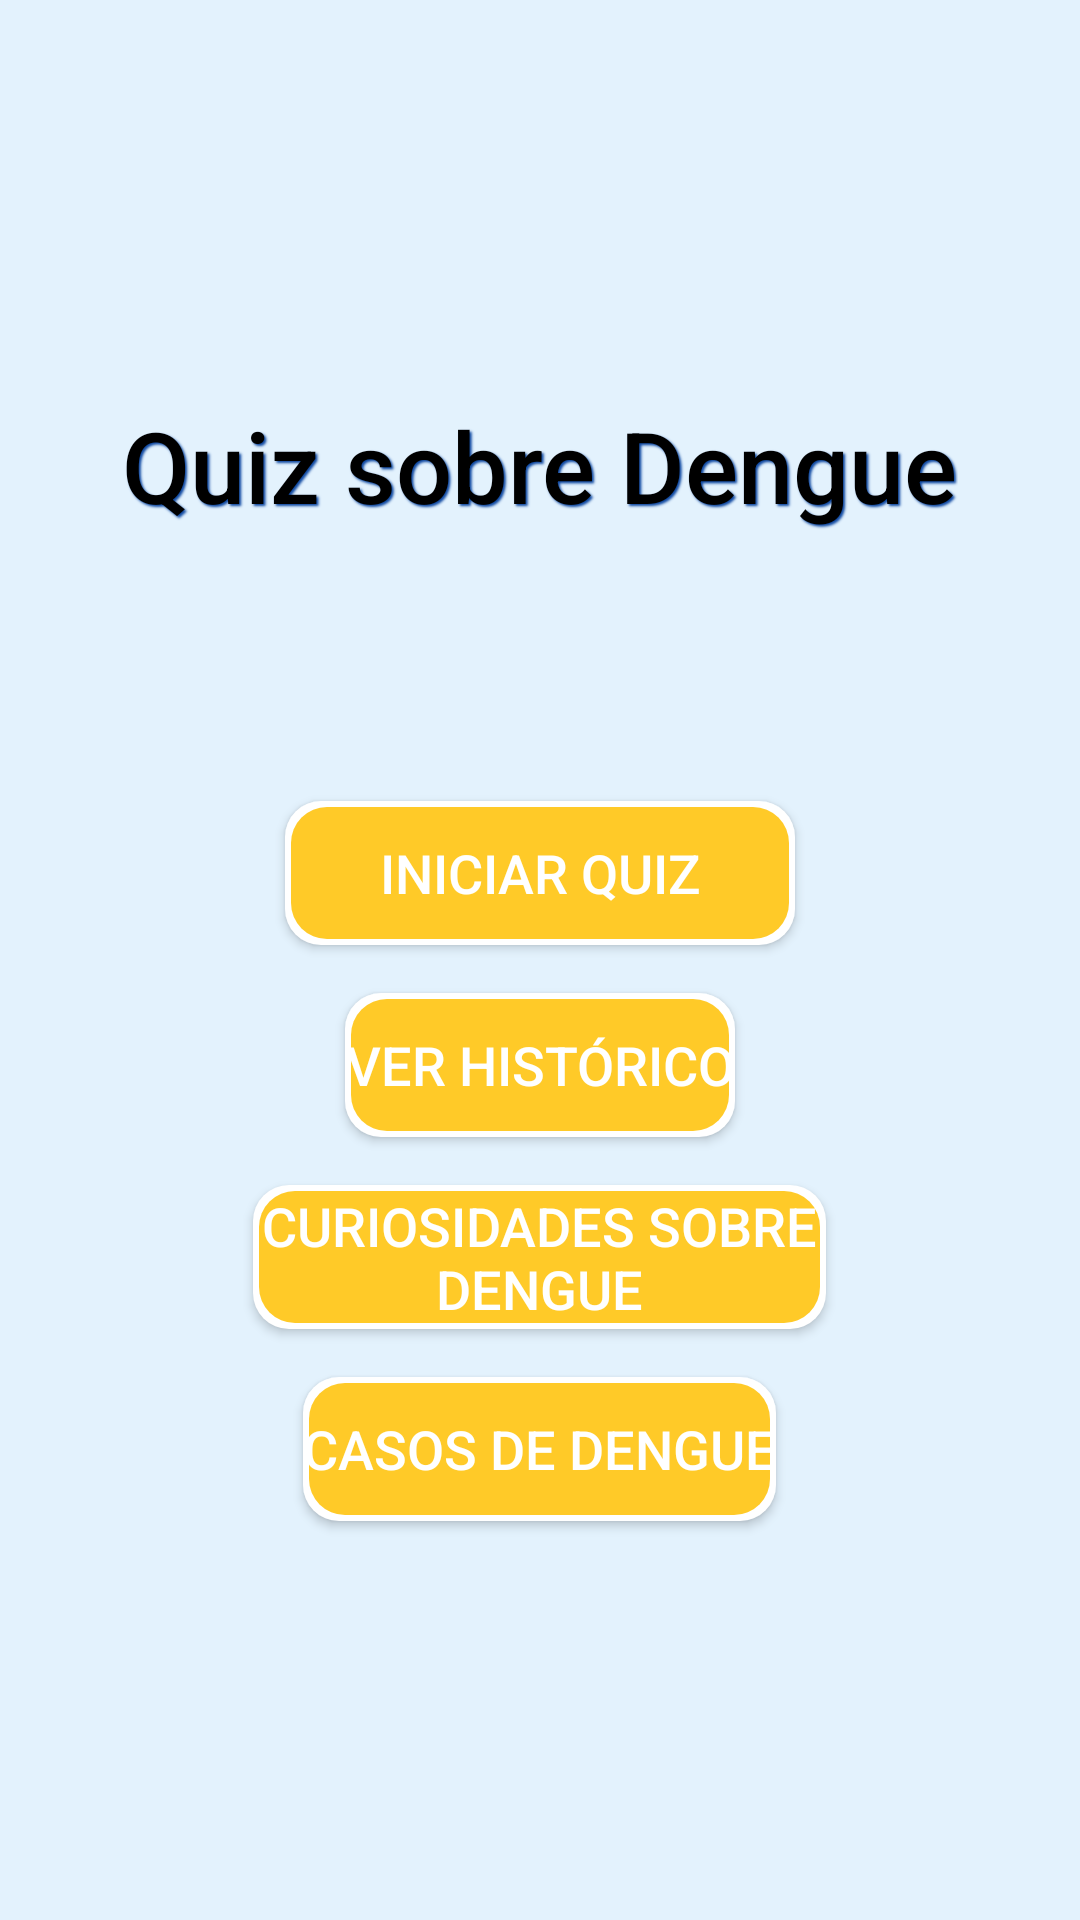

Android layout source for this screen:
<!-- AndroidManifest.xml: application theme Theme.QuizzSUS -->
<!-- res/layout/activity_main.xml -->
<?xml version="1.0" encoding="utf-8"?>
<LinearLayout xmlns:android="http://schemas.android.com/apk/res/android"
    android:layout_width="match_parent"
    android:layout_height="match_parent"
    android:orientation="vertical"
    android:gravity="center"
    android:background="@color/lightBlue"
    android:padding="24dp">

    

    
    <TextView
        android:layout_width="wrap_content"
        android:layout_height="wrap_content"
        android:layout_marginBottom="90dp"
        android:fontFamily="sans-serif-medium"
        android:shadowColor="@color/darkBlue"
        android:shadowDx="2"
        android:shadowDy="2"
        android:shadowRadius="1.5"
        android:text="Quiz sobre Dengue"
        android:textColor="@color/black"
        android:textSize="33sp" />

    <Button
        android:id="@+id/buttonStartQuiz"
        android:layout_width="170dp"
        android:layout_height="wrap_content"
        android:layout_marginBottom="16dp"
        android:background="@drawable/button_background"
        android:elevation="4dp"
        android:text="Iniciar Quiz"
        android:textColor="@color/white"
        android:textSize="18sp" />

    
    <Button
        android:id="@+id/buttonViewH"
        android:layout_width="wrap_content"
        android:layout_height="wrap_content"
        android:text="Ver Histórico"
        android:textColor="@color/white"
        android:textSize="18sp"
        android:background="@drawable/button_background"
        android:elevation="4dp"/>

    <Button
        android:id="@+id/buttonCuriosities"
        android:layout_width="191dp"
        android:layout_height="wrap_content"
        android:layout_marginTop="16dp"
        android:background="@drawable/button_background"
        android:elevation="4dp"
        android:text="Curiosidades sobre Dengue"
        android:textColor="@color/white"
        android:textSize="18sp" />

    <Button
        android:id="@+id/buttonDengueCases"
        android:layout_width="wrap_content"
        android:layout_height="wrap_content"
        android:layout_marginTop="16dp"
        android:background="@drawable/button_background"
        android:elevation="4dp"
        android:text="Casos de Dengue"
        android:textColor="@color/white"
        android:textSize="18sp" />
</LinearLayout>
<!-- resources referenced by this layout -->
<resources>
  <color name="black">#000000</color>
  <color name="darkBlue">#0D47A1</color>
  <color name="lightBlue">#E3F2FD</color>
  <color name="white">#FFFFFF</color>
  <!-- drawable button_background (drawable) -->
  <layer-list xmlns:android="http://schemas.android.com/apk/res/android">
      
      <item>
          <shape android:shape="rectangle">
              <solid android:color="@color/white" />
              <corners android:radius="12dp" />
          </shape>
      </item>
      
      <item android:left="2dp" android:right="2dp" android:top="2dp" android:bottom="2dp">
          <shape android:shape="rectangle">
              <solid android:color="@color/buttonYellow" />
              <corners android:radius="12dp" />
          </shape>
      </item>
  </layer-list>
  <style name="Theme.QuizzSUS" parent="Theme.MaterialComponents.DayNight.DarkActionBar">
          
          <item name="colorPrimary">@color/purple_500</item>
          <item name="colorPrimaryVariant">@color/purple_700</item>
          <item name="colorOnPrimary">@color/white</item>
          
          <item name="colorSecondary">@color/teal_200</item>
          <item name="colorSecondaryVariant">@color/teal_700</item>
          <item name="colorOnSecondary">@color/black</item>
          
          <item name="android:statusBarColor">?attr/colorPrimaryVariant</item>
          
      </style>
  <color name="buttonYellow">#FFCA28</color>
  <color name="purple_500">#6200EE</color>
  <color name="purple_700">#3700B3</color>
  <color name="teal_200">#03DAC5</color>
  <color name="teal_700">#018786</color>
</resources>
